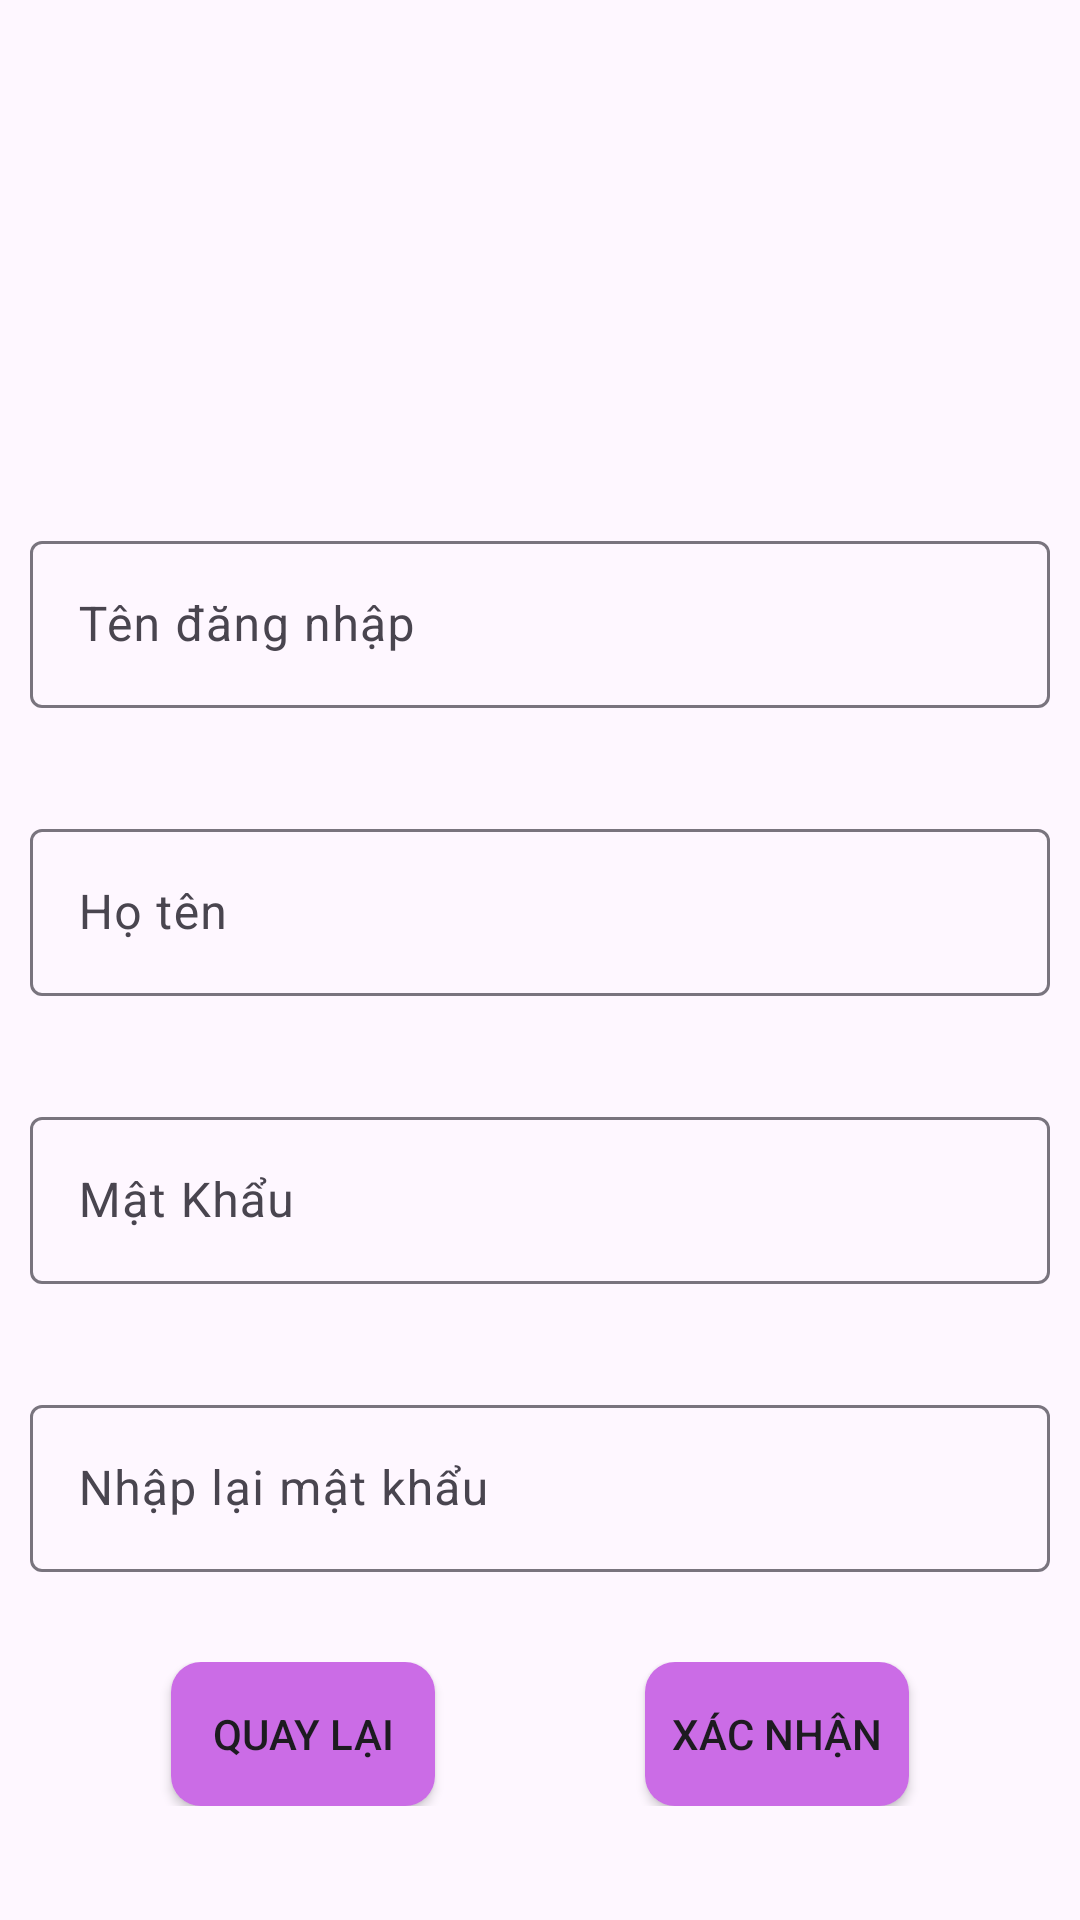

Produce the Android XML layout that renders to this screen, including the resource entries it uses.
<!-- AndroidManifest.xml: application theme Theme.PNLib_Ass -->
<!-- res/layout/fragment_add_user.xml -->
<?xml version="1.0" encoding="utf-8"?>
<LinearLayout xmlns:android="http://schemas.android.com/apk/res/android"
    android:layout_width="match_parent"
    android:layout_height="match_parent"
    android:orientation="vertical">


    <ImageView
        android:layout_width="150dp"
        android:layout_height="150dp"
        android:layout_gravity="center_horizontal"
        android:src="@drawable/baseline_supervised_user_circle_24" />

    <com.google.android.material.textfield.TextInputLayout
        android:id="@+id/ed_username"
        android:layout_width="match_parent"
        android:layout_height="wrap_content"
        android:layout_marginTop="15dp"
        android:hint="Tên đăng nhập"
        android:padding="10dp">

        <com.google.android.material.textfield.TextInputEditText
            android:layout_width="match_parent"
            android:layout_height="wrap_content" />
    </com.google.android.material.textfield.TextInputLayout>

    <com.google.android.material.textfield.TextInputLayout
        android:id="@+id/ed_ten"
        android:layout_width="match_parent"
        android:layout_height="wrap_content"
        android:layout_marginTop="15dp"
        android:hint="Họ tên"
        android:padding="10dp">

        <com.google.android.material.textfield.TextInputEditText
            android:layout_width="match_parent"
            android:layout_height="wrap_content" />
    </com.google.android.material.textfield.TextInputLayout>


    <com.google.android.material.textfield.TextInputLayout
        android:id="@+id/ed_password"
        android:layout_width="match_parent"
        android:layout_height="wrap_content"
        android:layout_marginTop="15dp"
        android:hint="Mật Khẩu"
        android:padding="10dp">

        <com.google.android.material.textfield.TextInputEditText
            android:layout_width="match_parent"
            android:layout_height="wrap_content"
            android:inputType="textPassword" />
    </com.google.android.material.textfield.TextInputLayout>


    <com.google.android.material.textfield.TextInputLayout
        android:id="@+id/ed_re_pass"
        android:layout_width="match_parent"
        android:layout_height="wrap_content"
        android:layout_marginTop="15dp"
        android:hint="Nhập lại mật khẩu"
        android:padding="10dp">

        <com.google.android.material.textfield.TextInputEditText
            android:layout_width="match_parent"
            android:layout_height="wrap_content"
            android:inputType="textPassword" />
    </com.google.android.material.textfield.TextInputLayout>


    <LinearLayout
        android:layout_width="match_parent"
        android:layout_height="wrap_content"
        android:layout_marginTop="20dp"
        android:gravity="center"
        android:orientation="horizontal">

        <Button
            android:id="@+id/btn_cancel"
            android:layout_width="wrap_content"
            android:layout_height="wrap_content"
            android:layout_marginRight="70dp"
            android:background="@drawable/ripple_button"
            android:text="Quay Lại" />

        <Button
            android:id="@+id/btn_confirm"
            android:layout_width="wrap_content"
            android:layout_height="wrap_content"
            android:background="@drawable/ripple_button"
            android:text="Xác Nhận" />

    </LinearLayout>
</LinearLayout>
<!-- resources referenced by this layout -->
<resources>
  <!-- drawable ripple_button (drawable) -->
  <?xml version="1.0" encoding="utf-8"?>
  <ripple xmlns:android="http://schemas.android.com/apk/res/android"
      android:color="#8E8686"
      >
      <item android:id="@+id/mask">
          <shape android:shape="rectangle">
              <solid android:color="@color/fab_color"/>
              <corners android:radius="10dp"/>
          </shape>
      </item>
  </ripple>
  <style name="Theme.PNLib_Ass" parent="Base.Theme.PNLib_Ass" />
  <color name="fab_color">#cb6ce6</color>
  <style name="Base.Theme.PNLib_Ass" parent="Theme.Material3.DayNight.NoActionBar">
          
          
      </style>
</resources>
